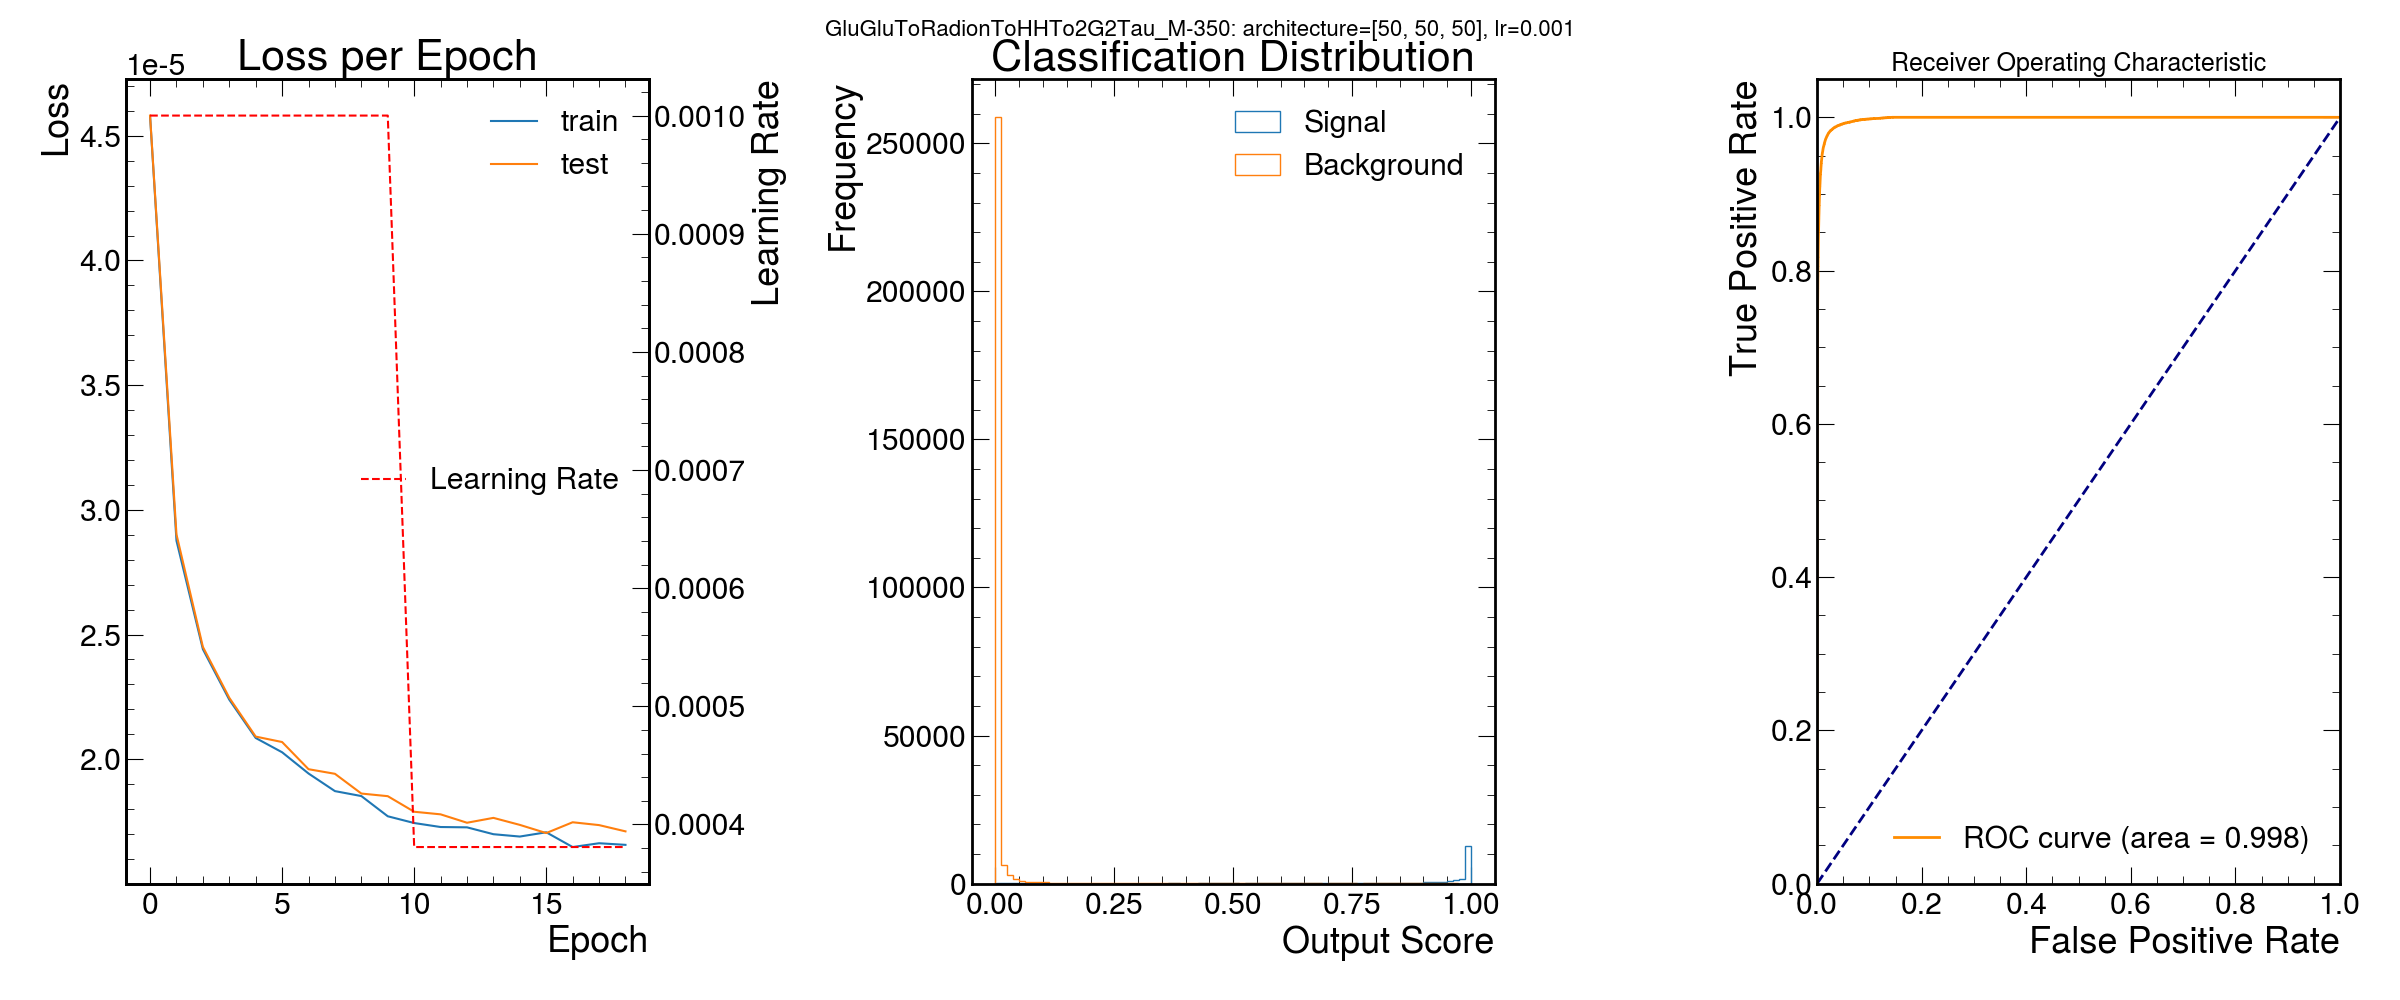

The table this chart was drawn from, first rows:
signal, score, nodes per hidden layer
GluGluToRadionToHHTo2G2Tau_M-350, 0.9977, [50, 50, 50]
